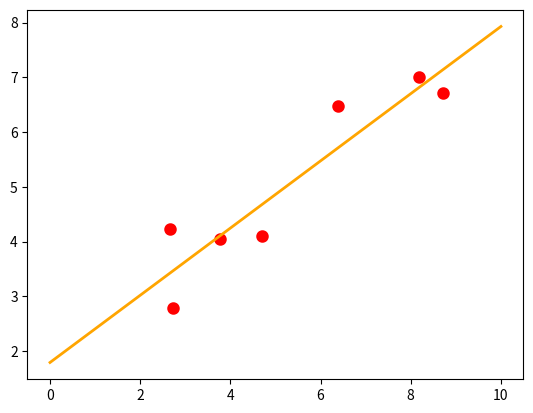

This figure's Python source:
# -*- coding: utf-8 -*-
"""
Created on Sat Jun 22 13:10:14 2013

@author: Administrator
"""

import matplotlib.pyplot as plt
import numpy as np


def WB(m, Xi, Yi):
    sumX = 0
    sumTop = 0
    sumT = 0
    sumXF = 0
    for i in range(m):
        sumX = sumX + Xi[i]
    xPing = sumX / m
    for i in range(m):
        sumTop = sumTop + Yi[i] * (Xi[i] - xPing)
    for i in range(m):
        sumXF = sumXF + Xi[i] * Xi[i]
    w = sumTop / (sumXF - (1 / m) * (sumX * sumX))

    for i in range(m):
        sumT = sumT + Yi[i] - w * Xi[i]
    b = (1 / m) * sumT
    return w, b


Xi = [8.19, 2.72, 6.39, 8.71, 4.7, 2.66, 3.78]
Yi = [7.01, 2.78, 6.47, 6.71, 4.1, 4.23, 4.05]
w, b = WB(7, Xi, Yi)
print("k=", w, '\n', "b=", b)
plt.scatter(Xi, Yi, color="red", label="Sample Point", linewidth=3)  # 画样本点
x = np.linspace(0, 10, 1000)
y = w * x + b
plt.plot(x, y, color="orange", label="Fitting Line", linewidth=2)  # 画	拟合直线
plt.show()

         
     
     
    